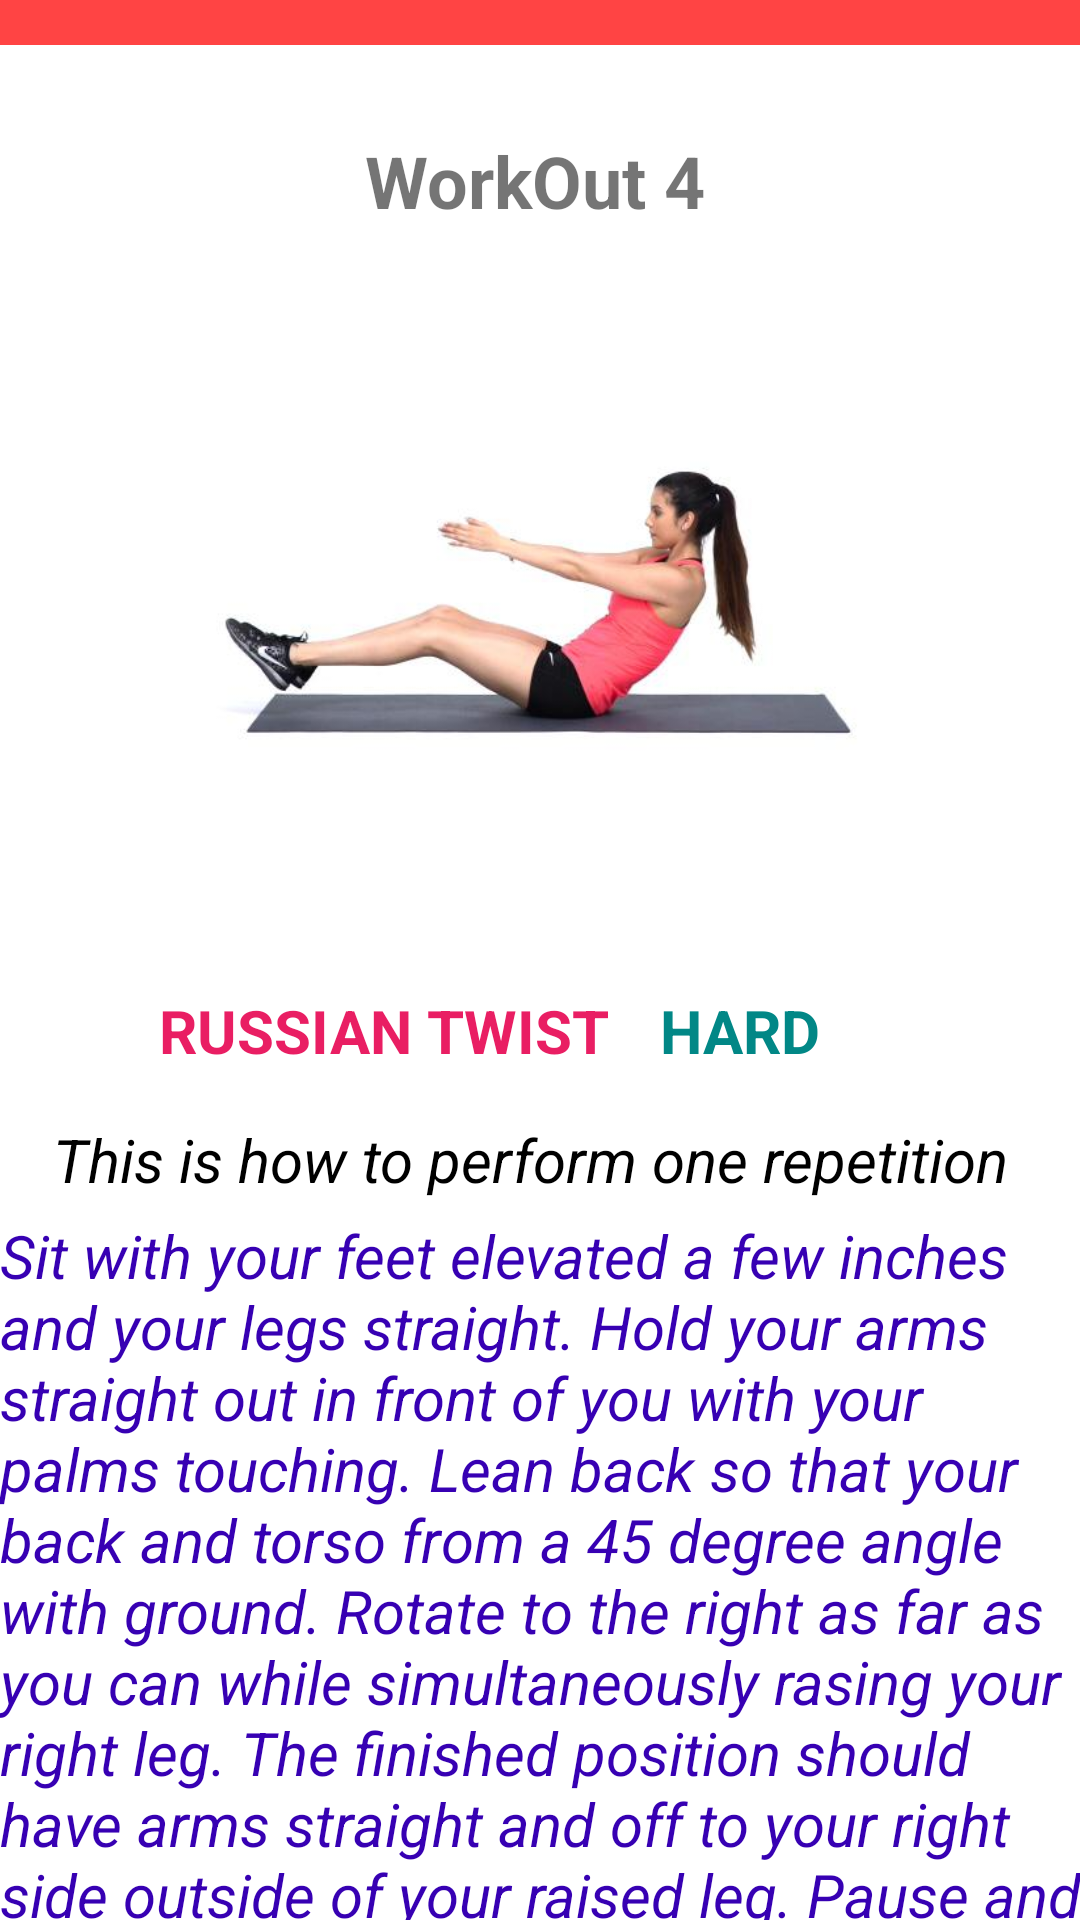

The Android layout XML behind this screen, and the referenced resources:
<!-- AndroidManifest.xml: application theme Theme.PowerWomenNewNew -->
<!-- res/layout/activity_view4.xml -->
<?xml version="1.0" encoding="utf-8"?>
<androidx.constraintlayout.widget.ConstraintLayout xmlns:android="http://schemas.android.com/apk/res/android"
    xmlns:app="http://schemas.android.com/apk/res-auto"
    xmlns:tools="http://schemas.android.com/tools"
    android:layout_width="match_parent"
    android:layout_height="match_parent"
    tools:context=".View4">

    <TextView
        android:id="@+id/pd_ed_txt3"
        android:layout_width="361dp"
        android:layout_height="257dp"
        android:layout_marginTop="40dp"
        android:text="Sit with your feet elevated a few inches and your legs straight. Hold your arms straight out in front of you with your palms touching. Lean back so that your back and torso from a 45 degree angle with ground. Rotate to the right as far as you can while simultaneously rasing your right leg. The finished position should have arms straight and off to your right side outside of your raised leg. Pause and then rotate back to the center."
        android:textColor="@color/design_default_color_primary_dark"
        android:textSize="20sp"
        android:textStyle="italic"
        app:layout_constraintEnd_toEndOf="parent"
        app:layout_constraintStart_toStartOf="parent"
        app:layout_constraintTop_toBottomOf="@+id/pd_txt1" />

    <TextView
        android:id="@+id/pd_txt2"
        android:layout_width="87dp"
        android:layout_height="33dp"
        android:layout_marginTop="16dp"
        android:layout_marginEnd="64dp"
        android:layout_marginRight="64dp"
        android:text="HARD"
        android:textColor="@color/teal_700"
        android:textSize="20sp"
        android:textStyle="bold"
        app:layout_constraintEnd_toEndOf="parent"
        app:layout_constraintHorizontal_bias="0.5"
        app:layout_constraintStart_toEndOf="@+id/pd_txt1"
        app:layout_constraintTop_toBottomOf="@+id/imageView" />

    <TextView
        android:id="@+id/textView2"
        android:layout_width="411dp"
        android:layout_height="15dp"
        android:background="@android:color/holo_red_light"
        app:layout_constraintEnd_toEndOf="parent"
        app:layout_constraintHorizontal_bias="0.0"
        app:layout_constraintStart_toStartOf="parent"
        app:layout_constraintTop_toTopOf="parent" />


    <ImageView
        android:id="@+id/imageView"
        android:layout_width="251dp"
        android:layout_height="223dp"
        android:layout_marginStart="32dp"
        android:layout_marginLeft="32dp"
        android:layout_marginTop="76dp"
        android:layout_marginEnd="32dp"
        android:layout_marginRight="32dp"
        app:layout_constraintEnd_toEndOf="parent"
        app:layout_constraintStart_toStartOf="parent"
        app:layout_constraintTop_toBottomOf="@+id/textView2"
        app:srcCompat="@drawable/russian" />

    <TextView
        android:id="@+id/pd_txt1"
        android:layout_width="167dp"
        android:layout_height="35dp"
        android:layout_marginStart="64dp"
        android:layout_marginLeft="64dp"
        android:layout_marginTop="16dp"
        android:text="RUSSIAN TWIST"
        android:textColor="@color/purple_500"
        android:textSize="20sp"
        android:textStyle="bold"
        app:layout_constraintEnd_toStartOf="@+id/pd_txt2"
        app:layout_constraintHorizontal_bias="0.5"
        app:layout_constraintStart_toStartOf="parent"
        app:layout_constraintTop_toBottomOf="@+id/imageView" />

    <TextView
        android:id="@+id/pd_ed_txt"
        android:layout_width="325dp"
        android:layout_height="42dp"
        android:layout_marginTop="8dp"
        android:text="This is how to perform one repetition"
        android:textColor="@color/black"
        android:textSize="20sp"
        android:textStyle="italic"
        app:layout_constraintEnd_toEndOf="parent"
        app:layout_constraintStart_toStartOf="parent"
        app:layout_constraintTop_toBottomOf="@+id/pd_txt1" />

    <TextView
        android:id="@+id/textView13"
        android:layout_width="116dp"
        android:layout_height="39dp"
        android:layout_marginTop="44dp"
        android:text="WorkOut 4"
        android:textSize="24sp"
        android:textStyle="bold"
        app:layout_constraintEnd_toEndOf="parent"
        app:layout_constraintHorizontal_bias="0.498"
        app:layout_constraintStart_toStartOf="parent"
        app:layout_constraintTop_toTopOf="parent" />

</androidx.constraintlayout.widget.ConstraintLayout>
<!-- resources referenced by this layout -->
<resources>
  <color name="black">#000000</color>
  <color name="purple_500">#E91E63</color>
  <color name="teal_700">#FF018786</color>
  <!-- drawable russian: jpeg bitmap (drawable-v24, 11871 bytes) -->
  <style name="Theme.PowerWomenNewNew" parent="Theme.MaterialComponents.DayNight.DarkActionBar">
          
          <item name="colorPrimary">@color/purple_500</item>
          <item name="colorPrimaryVariant">@color/purple_700</item>
          <item name="colorOnPrimary">@color/white</item>
          
          <item name="colorSecondary">@color/teal_200</item>
          <item name="colorSecondaryVariant">@color/teal_700</item>
          <item name="colorOnSecondary">@color/black</item>
          
          <item name="android:statusBarColor" tools:targetApi="l">?attr/colorPrimaryVariant</item>
          
      </style>
  <color name="purple_700">#2196F3</color>
  <color name="white">#FFFFFF</color>
  <color name="teal_200">#FF03DAC5</color>
</resources>
